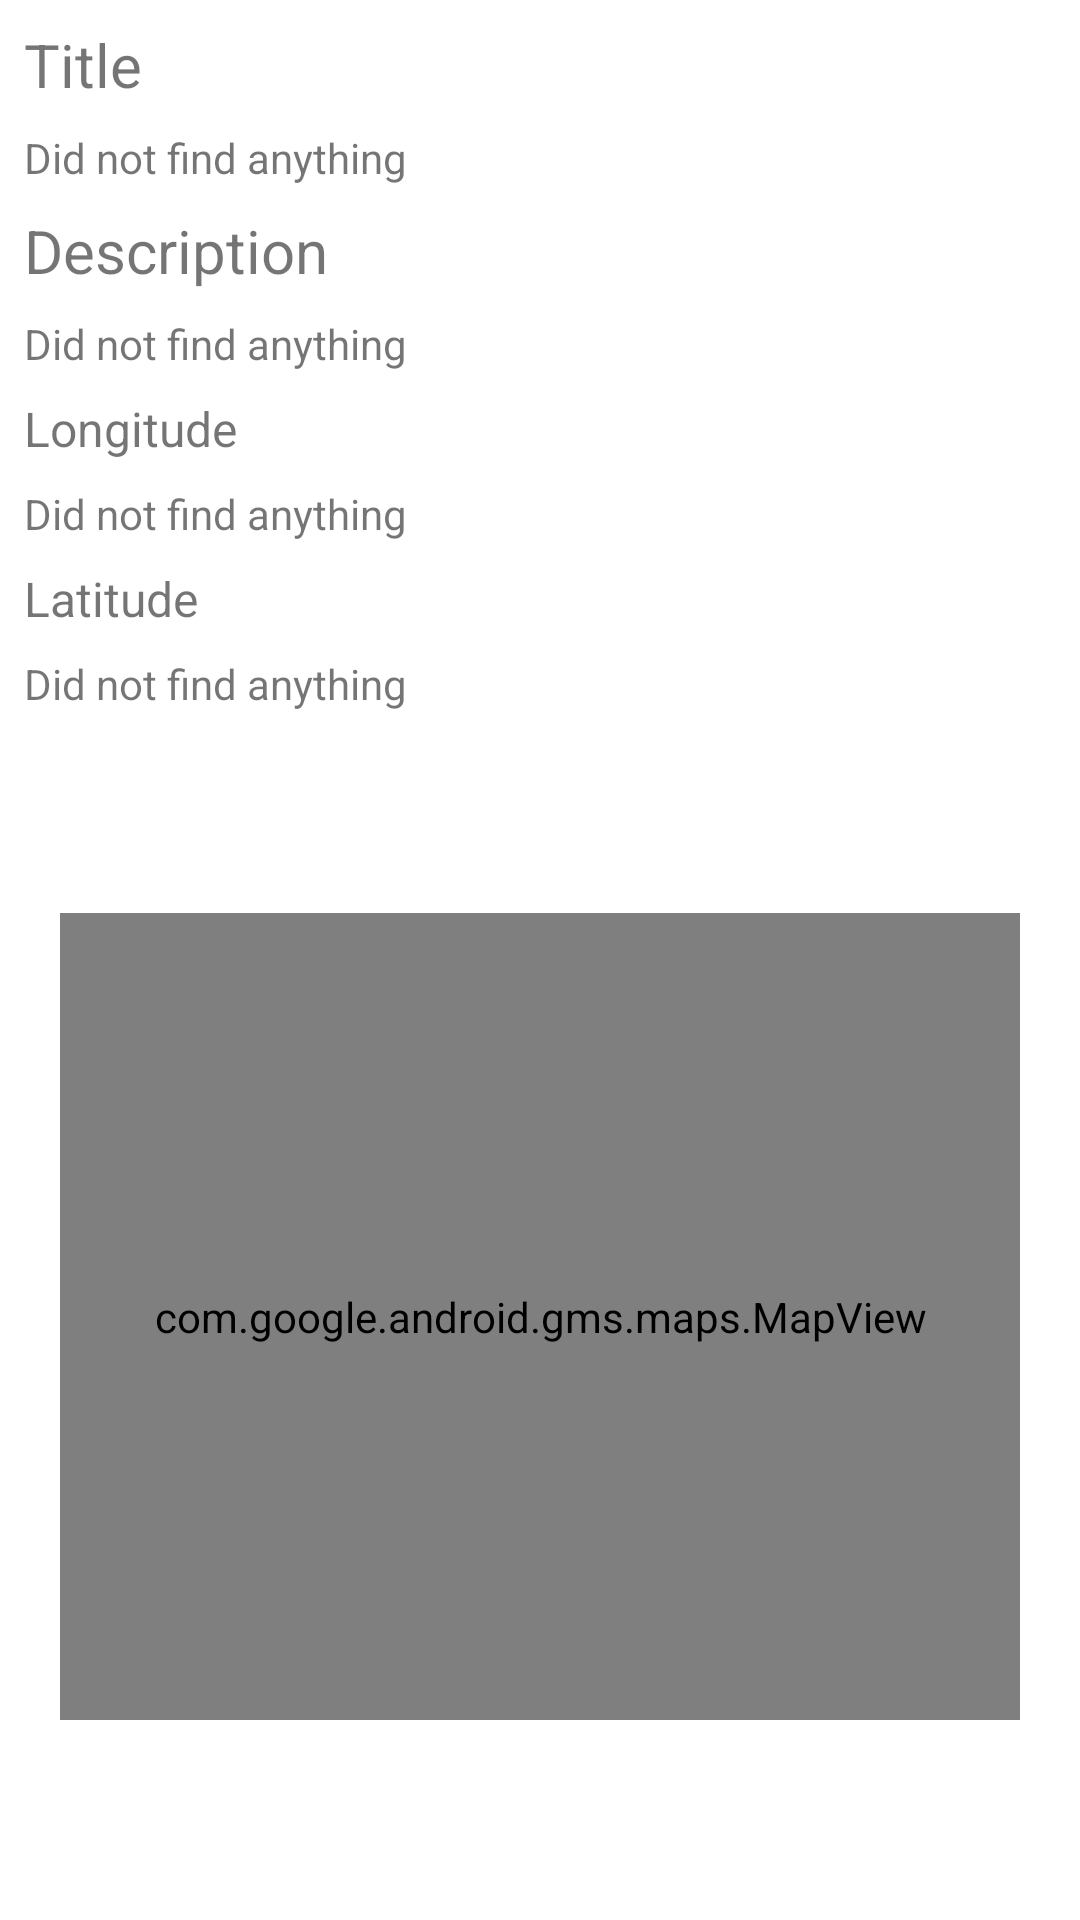

Layout XML and referenced resources for this Android screen:
<!-- AndroidManifest.xml: application theme Theme.Uppgift3 -->
<!-- res/layout/fragment_marker_details.xml -->
<?xml version="1.0" encoding="utf-8"?>
<FrameLayout xmlns:android="http://schemas.android.com/apk/res/android"
    xmlns:app="http://schemas.android.com/apk/res-auto"
    xmlns:tools="http://schemas.android.com/tools"
    android:layout_width="match_parent"
    android:layout_height="match_parent"
    tools:context=".MarkerDetailsFragment">

    <androidx.constraintlayout.widget.ConstraintLayout
        android:layout_width="match_parent"
        android:layout_height="match_parent">

        <TextView
            android:id="@+id/titleText"
            android:layout_width="match_parent"
            android:layout_height="wrap_content"
            android:layout_marginStart="8dp"
            android:layout_marginTop="8dp"
            android:layout_marginEnd="8dp"
            android:text="@string/title"
            android:textSize="20sp"
            app:layout_constraintEnd_toEndOf="parent"
            app:layout_constraintStart_toStartOf="parent"
            app:layout_constraintTop_toTopOf="parent" />

        <TextView
            android:id="@+id/title"
            android:layout_width="match_parent"
            android:layout_height="wrap_content"
            android:layout_marginStart="8dp"
            android:layout_marginTop="8dp"
            android:layout_marginEnd="8dp"
            android:text="@string/empty_fragment"
            app:layout_constraintEnd_toEndOf="parent"
            app:layout_constraintStart_toStartOf="parent"
            app:layout_constraintTop_toBottomOf="@id/titleText" />

        <TextView
            android:id="@+id/descriptionText"
            android:layout_width="match_parent"
            android:layout_height="wrap_content"
            android:layout_marginStart="8dp"
            android:layout_marginTop="8dp"
            android:layout_marginEnd="8dp"
            android:ems="10"
            android:gravity="start|top"
            android:text="@string/desc"
            android:textSize="20sp"
            app:layout_constraintEnd_toEndOf="parent"
            app:layout_constraintHorizontal_bias="1.0"
            app:layout_constraintStart_toStartOf="parent"
            app:layout_constraintTop_toBottomOf="@+id/title" />

        <TextView
            android:id="@+id/description"
            android:layout_width="match_parent"
            android:layout_height="wrap_content"
            android:layout_marginStart="8dp"
            android:layout_marginTop="8dp"
            android:layout_marginEnd="8dp"
            android:ems="10"
            android:gravity="start|top"
            android:text="@string/empty_fragment"
            app:layout_constraintEnd_toEndOf="parent"
            app:layout_constraintHorizontal_bias="1.0"
            app:layout_constraintStart_toStartOf="parent"
            app:layout_constraintTop_toBottomOf="@+id/descriptionText" />

        <TextView
            android:id="@+id/longitudeText"
            android:layout_width="match_parent"
            android:layout_height="wrap_content"
            android:layout_marginStart="8dp"
            android:layout_marginTop="8dp"
            android:layout_marginEnd="8dp"
            android:text="@string/longitude"
            android:textSize="16sp"
            app:layout_constraintEnd_toEndOf="parent"
            app:layout_constraintStart_toStartOf="parent"
            app:layout_constraintTop_toBottomOf="@+id/description" />

        <TextView
            android:id="@+id/longitude"
            android:layout_width="match_parent"
            android:layout_height="wrap_content"
            android:layout_marginStart="8dp"
            android:layout_marginTop="8dp"
            android:layout_marginEnd="8dp"
            android:text="@string/empty_fragment"
            app:layout_constraintEnd_toEndOf="parent"
            app:layout_constraintStart_toStartOf="parent"
            app:layout_constraintTop_toBottomOf="@+id/longitudeText" />

        <TextView
            android:id="@+id/latitudeText"
            android:layout_width="match_parent"
            android:layout_height="wrap_content"
            android:layout_marginStart="8dp"
            android:layout_marginTop="8dp"
            android:layout_marginEnd="8dp"
            android:text="@string/latitude"
            android:textSize="16sp"
            app:layout_constraintBottom_toBottomOf="parent"
            app:layout_constraintEnd_toEndOf="parent"
            app:layout_constraintHorizontal_bias="0.0"
            app:layout_constraintStart_toStartOf="parent"
            app:layout_constraintTop_toBottomOf="@+id/longitude"
            app:layout_constraintVertical_bias="0.0" />

        <TextView
            android:id="@+id/latitude"
            android:layout_width="match_parent"
            android:layout_height="wrap_content"
            android:layout_marginStart="8dp"
            android:layout_marginTop="8dp"
            android:layout_marginEnd="8dp"
            android:text="@string/empty_fragment"
            app:layout_constraintBottom_toBottomOf="parent"
            app:layout_constraintEnd_toEndOf="parent"
            app:layout_constraintHorizontal_bias="0.0"
            app:layout_constraintStart_toStartOf="parent"
            app:layout_constraintTop_toBottomOf="@+id/latitudeText"
            app:layout_constraintVertical_bias="0.0" />

        <com.google.android.gms.maps.MapView
            android:id="@+id/mapView"
            android:layout_width="320dp"
            android:layout_height="269dp"
            android:layout_marginStart="8dp"
            android:layout_marginTop="16dp"
            android:layout_marginEnd="8dp"
            android:layout_marginBottom="16dp"
            app:layout_constraintBottom_toBottomOf="parent"
            app:layout_constraintEnd_toEndOf="parent"
            app:layout_constraintStart_toStartOf="parent"
            app:layout_constraintTop_toBottomOf="@+id/latitude" />

        

    </androidx.constraintlayout.widget.ConstraintLayout>

</FrameLayout>
<!-- resources referenced by this layout -->
<resources>
  <string name="desc">Description</string>
  <string name="empty_fragment">Did not find anything</string>
  <string name="latitude">Latitude</string>
  <string name="longitude">Longitude</string>
  <string name="title">Title</string>
  <style name="Theme.Uppgift3" parent="Theme.MaterialComponents.DayNight.DarkActionBar">
          
          <item name="colorPrimary">@color/purple_500</item>
          <item name="colorPrimaryVariant">@color/purple_700</item>
          <item name="colorOnPrimary">@color/white</item>
          
          <item name="colorSecondary">@color/teal_200</item>
          <item name="colorSecondaryVariant">@color/teal_700</item>
          <item name="colorOnSecondary">@color/black</item>
          
          <item name="android:statusBarColor" tools:targetApi="l">?attr/colorPrimaryVariant</item>
          
      </style>
  <!-- not gathered from this repository: default colours our renderer supplied (Android Studio template values) -->
  <color name="purple_500">#FF6200EE</color>
  <color name="purple_700">#FF3700B3</color>
  <color name="teal_200">#FF03DAC5</color>
  <color name="teal_700">#FF018786</color>
  <color name="black">#FF000000</color>
  <color name="white">#FFFFFFFF</color>
</resources>
